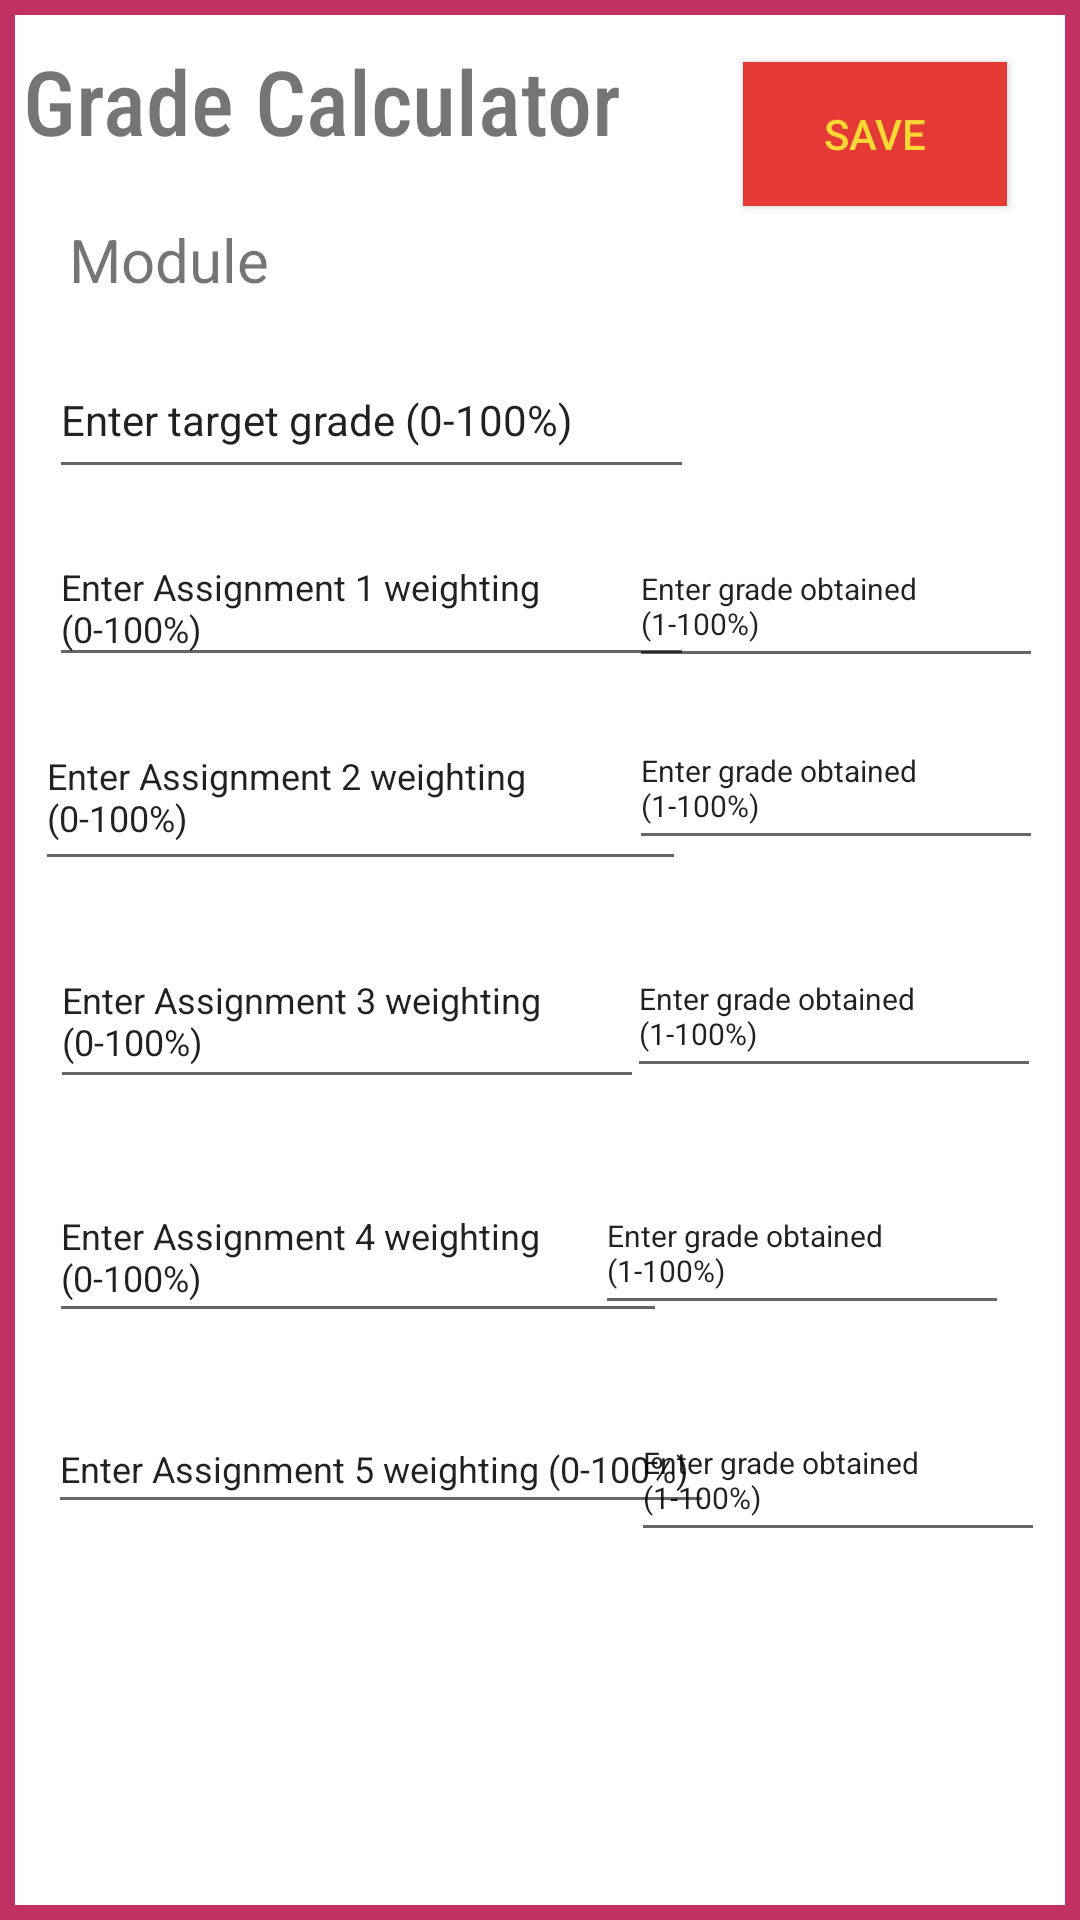

Reconstruct the res/layout file that produces this screen, plus the resources it refers to.
<!-- AndroidManifest.xml: application theme Theme.TryDisSlow -->
<!-- res/layout/activity_grade_calculator.xml -->
<?xml version="1.0" encoding="utf-8"?>
<androidx.constraintlayout.widget.ConstraintLayout xmlns:android="http://schemas.android.com/apk/res/android"
    xmlns:app="http://schemas.android.com/apk/res-auto"
    xmlns:tools="http://schemas.android.com/tools"
    android:layout_width="match_parent"
    android:layout_height="match_parent">
        <LinearLayout
            android:id="@+id/linearLayout2"
            android:layout_width="fill_parent"
            android:layout_height="fill_parent"
            android:background="@drawable/customborder"
            android:orientation="vertical"
            app:layout_constraintBottom_toBottomOf="parent"
            app:layout_constraintEnd_toEndOf="parent"
            app:layout_constraintStart_toStartOf="parent"
            app:layout_constraintTop_toTopOf="parent" >
</LinearLayout>

    <androidx.appcompat.widget.AppCompatButton
        android:id="@+id/buttonSave"
        android:layout_width="wrap_content"
        android:layout_height="wrap_content"
        android:background="#E53935"
        android:text="Save"
        android:textColor="#FDD835"
        app:layout_constraintBottom_toBottomOf="parent"
        app:layout_constraintEnd_toEndOf="parent"
        app:layout_constraintHorizontal_bias="0.91"
        app:layout_constraintStart_toStartOf="parent"
        app:layout_constraintTop_toTopOf="parent"
        app:layout_constraintVertical_bias="0.035" />

    <TextView
        android:id="@+id/currentGradeText"
        android:layout_width="198dp"
        android:layout_height="59dp"
        app:layout_constraintBottom_toBottomOf="parent"
        app:layout_constraintEnd_toEndOf="parent"
        app:layout_constraintHorizontal_bias="0.934"
        app:layout_constraintStart_toStartOf="parent"
        app:layout_constraintTop_toTopOf="parent"
        app:layout_constraintVertical_bias="0.915" />

    <EditText
        android:id="@+id/assignment3obtained"
        android:layout_width="138dp"
        android:layout_height="51dp"
        android:text="Enter grade obtained (1-100%)"
        android:textSize="10sp"
        app:layout_constraintBottom_toBottomOf="parent"
        app:layout_constraintEnd_toEndOf="parent"
        app:layout_constraintHorizontal_bias="0.941"
        app:layout_constraintStart_toStartOf="parent"
        app:layout_constraintTop_toTopOf="parent"
        app:layout_constraintVertical_bias="0.529" />

    <EditText
        android:id="@+id/assignment4obtained"
        android:layout_width="138dp"
        android:layout_height="51dp"
        android:text="Enter grade obtained (1-100%)"
        android:textSize="10sp"
        app:layout_constraintBottom_toBottomOf="parent"
        app:layout_constraintEnd_toEndOf="parent"
        app:layout_constraintHorizontal_bias="0.893"
        app:layout_constraintStart_toStartOf="parent"
        app:layout_constraintTop_toTopOf="parent"
        app:layout_constraintVertical_bias="0.663" />

    <EditText
        android:id="@+id/assignment5obtained"
        android:layout_width="138dp"
        android:layout_height="51dp"
        android:text="Enter grade obtained (1-100%)"
        android:textSize="10sp"
        app:layout_constraintBottom_toBottomOf="parent"
        app:layout_constraintEnd_toEndOf="parent"
        app:layout_constraintHorizontal_bias="0.948"
        app:layout_constraintStart_toStartOf="parent"
        app:layout_constraintTop_toTopOf="parent"
        app:layout_constraintVertical_bias="0.792" />

    <EditText
        android:id="@+id/assignment2obtained"
        android:layout_width="138dp"
        android:layout_height="51dp"
        android:text="Enter grade obtained (1-100%)"
        android:textSize="10sp"
        app:layout_constraintBottom_toBottomOf="parent"
        app:layout_constraintEnd_toEndOf="parent"
        app:layout_constraintHorizontal_bias="0.945"
        app:layout_constraintStart_toStartOf="parent"
        app:layout_constraintTop_toTopOf="parent"
        app:layout_constraintVertical_bias="0.4" />

    <EditText
        android:id="@+id/assignment1obtained"
        android:layout_width="138dp"
        android:layout_height="51dp"
        android:text="Enter grade obtained (1-100%)"
        android:textSize="10sp"
        app:layout_constraintBottom_toBottomOf="parent"
        app:layout_constraintEnd_toEndOf="parent"
        app:layout_constraintHorizontal_bias="0.945"
        app:layout_constraintStart_toStartOf="parent"
        app:layout_constraintTop_toTopOf="parent"
        app:layout_constraintVertical_bias="0.297" />

    <EditText
        android:id="@+id/targetGrade"
        android:layout_width="215dp"
        android:layout_height="49dp"
        android:text="Enter target grade (0-100%)"
        android:textSize="14sp"
        app:layout_constraintBottom_toBottomOf="parent"
        app:layout_constraintEnd_toEndOf="parent"
        app:layout_constraintHorizontal_bias="0.112"
        app:layout_constraintStart_toStartOf="parent"
        app:layout_constraintTop_toTopOf="parent"
        app:layout_constraintVertical_bias="0.193" />

    <EditText
        android:id="@+id/assignment5weightInput"
        android:layout_width="222dp"
        android:layout_height="40dp"
        android:text="Enter Assignment 5 weighting (0-100%)"
        android:textSize="12sp"
        app:layout_constraintBottom_toBottomOf="parent"
        app:layout_constraintEnd_toEndOf="parent"
        app:layout_constraintHorizontal_bias="0.116"
        app:layout_constraintStart_toStartOf="parent"
        app:layout_constraintTop_toTopOf="parent"
        app:layout_constraintVertical_bias="0.78" />

    <EditText
        android:id="@+id/assignment4weightInput"
        android:layout_width="206dp"
        android:layout_height="54dp"
        android:text="Enter Assignment 4 weighting (0-100%)"
        android:textSize="12sp"
        app:layout_constraintBottom_toBottomOf="parent"
        app:layout_constraintEnd_toEndOf="parent"
        app:layout_constraintHorizontal_bias="0.107"
        app:layout_constraintStart_toStartOf="parent"
        app:layout_constraintTop_toTopOf="parent"
        app:layout_constraintVertical_bias="0.666" />

    <EditText
        android:id="@+id/assignment3weightInput"
        android:layout_width="198dp"
        android:layout_height="55dp"
        android:text="Enter Assignment 3 weighting (0-100%)"
        android:textSize="12sp"
        app:layout_constraintBottom_toBottomOf="parent"
        app:layout_constraintEnd_toEndOf="parent"
        app:layout_constraintHorizontal_bias="0.103"
        app:layout_constraintStart_toStartOf="parent"
        app:layout_constraintTop_toTopOf="parent"
        app:layout_constraintVertical_bias="0.532" />

    <EditText
        android:id="@+id/assignment2weightInput"
        android:layout_width="217dp"
        android:layout_height="59dp"
        android:text="Enter Assignment 2 weighting (0-100%)"
        android:textSize="12sp"
        app:layout_constraintBottom_toBottomOf="parent"
        app:layout_constraintEnd_toEndOf="parent"
        app:layout_constraintHorizontal_bias="0.082"
        app:layout_constraintStart_toStartOf="parent"
        app:layout_constraintTop_toTopOf="parent"
        app:layout_constraintVertical_bias="0.404" />

    <EditText
        android:id="@+id/assignment1weightInput"
        android:layout_width="215dp"
        android:layout_height="49dp"
        android:text="Enter Assignment 1 weighting (0-100%)"
        android:textSize="12sp"
        app:layout_constraintBottom_toBottomOf="parent"
        app:layout_constraintEnd_toEndOf="parent"
        app:layout_constraintHorizontal_bias="0.112"
        app:layout_constraintStart_toStartOf="parent"
        app:layout_constraintTop_toTopOf="parent"
        app:layout_constraintVertical_bias="0.299" />

    <Spinner
        android:id="@+id/moduleCodeListGrades"
        android:layout_width="279dp"
        android:layout_height="30dp"
        android:layout_marginStart="26dp"
        android:layout_marginTop="28dp"
        android:layout_marginEnd="16dp"
        android:layout_marginBottom="18dp"
        android:background="@android:drawable/btn_dropdown"
        android:contentDescription="module_code"
        android:spinnerMode="dropdown"
        app:layout_constraintBottom_toTopOf="@+id/targetGrade"
        app:layout_constraintEnd_toEndOf="parent"
        app:layout_constraintHorizontal_bias="0.0"
        app:layout_constraintStart_toEndOf="@+id/modulePromt"
        app:layout_constraintTop_toBottomOf="@+id/myGradesTitle"
        app:layout_constraintVertical_bias="1.0" />

    <TextView
        android:id="@+id/myGradesTitle"
        android:layout_width="251dp"
        android:layout_height="56dp"
        android:fontFamily="sans-serif-condensed-medium"
        android:text="Grade Calculator"
        android:textSize="30sp"
        app:layout_constraintBottom_toBottomOf="parent"
        app:layout_constraintEnd_toEndOf="parent"
        app:layout_constraintHorizontal_bias="0.069"
        app:layout_constraintStart_toStartOf="parent"
        app:layout_constraintTop_toTopOf="parent"
        app:layout_constraintVertical_bias="0.023" />


    <TextView
        android:id="@+id/modulePromt"
        android:layout_width="wrap_content"
        android:layout_height="wrap_content"
        android:text="Module"
        android:textSize="20sp"
        app:layout_constraintBottom_toBottomOf="parent"
        app:layout_constraintEnd_toEndOf="parent"
        app:layout_constraintHorizontal_bias="0.078"
        app:layout_constraintStart_toStartOf="parent"
        app:layout_constraintTop_toTopOf="parent"
        app:layout_constraintVertical_bias="0.119" />

    <TextView
        android:id="@+id/needtoobtain"
        android:layout_width="165dp"
        android:layout_height="66dp"
        app:layout_constraintBottom_toBottomOf="parent"
        app:layout_constraintEnd_toEndOf="parent"
        app:layout_constraintHorizontal_bias="0.065"
        app:layout_constraintStart_toStartOf="parent"
        app:layout_constraintTop_toTopOf="parent"
        app:layout_constraintVertical_bias="0.914" />


</androidx.constraintlayout.widget.ConstraintLayout>
<!-- resources referenced by this layout -->
<resources>
  <!-- drawable customborder (drawable) -->
  <?xml version="1.0" encoding="UTF-8"?>
  <shape xmlns:android="http://schemas.android.com/apk/res/android" android:shape="rectangle">
      <padding android:left="10dp" android:right="10dp" android:top="10dp" android:bottom="10dp"/>
      <stroke android:width="5dp" android:color="#C13262"/>
  </shape>
  <style name="Theme.TryDisSlow" parent="Theme.MaterialComponents.DayNight.DarkActionBar">
          
          <item name="colorPrimary">@color/purple_500</item>
          <item name="colorPrimaryVariant">@color/purple_700</item>
          <item name="colorOnPrimary">@color/white</item>
          
          <item name="colorSecondary">@color/teal_200</item>
          <item name="colorSecondaryVariant">@color/teal_700</item>
          <item name="colorOnSecondary">@color/black</item>
          
          <item name="android:statusBarColor" tools:targetApi="l">?attr/colorPrimaryVariant</item>
          
      </style>
  <!-- not gathered from this repository: default colours our renderer supplied (Android Studio template values) -->
  <color name="purple_500">#FF6200EE</color>
  <color name="purple_700">#FF3700B3</color>
  <color name="teal_200">#FF03DAC5</color>
  <color name="teal_700">#FF018786</color>
  <color name="black">#FF000000</color>
  <color name="white">#FFFFFFFF</color>
</resources>
